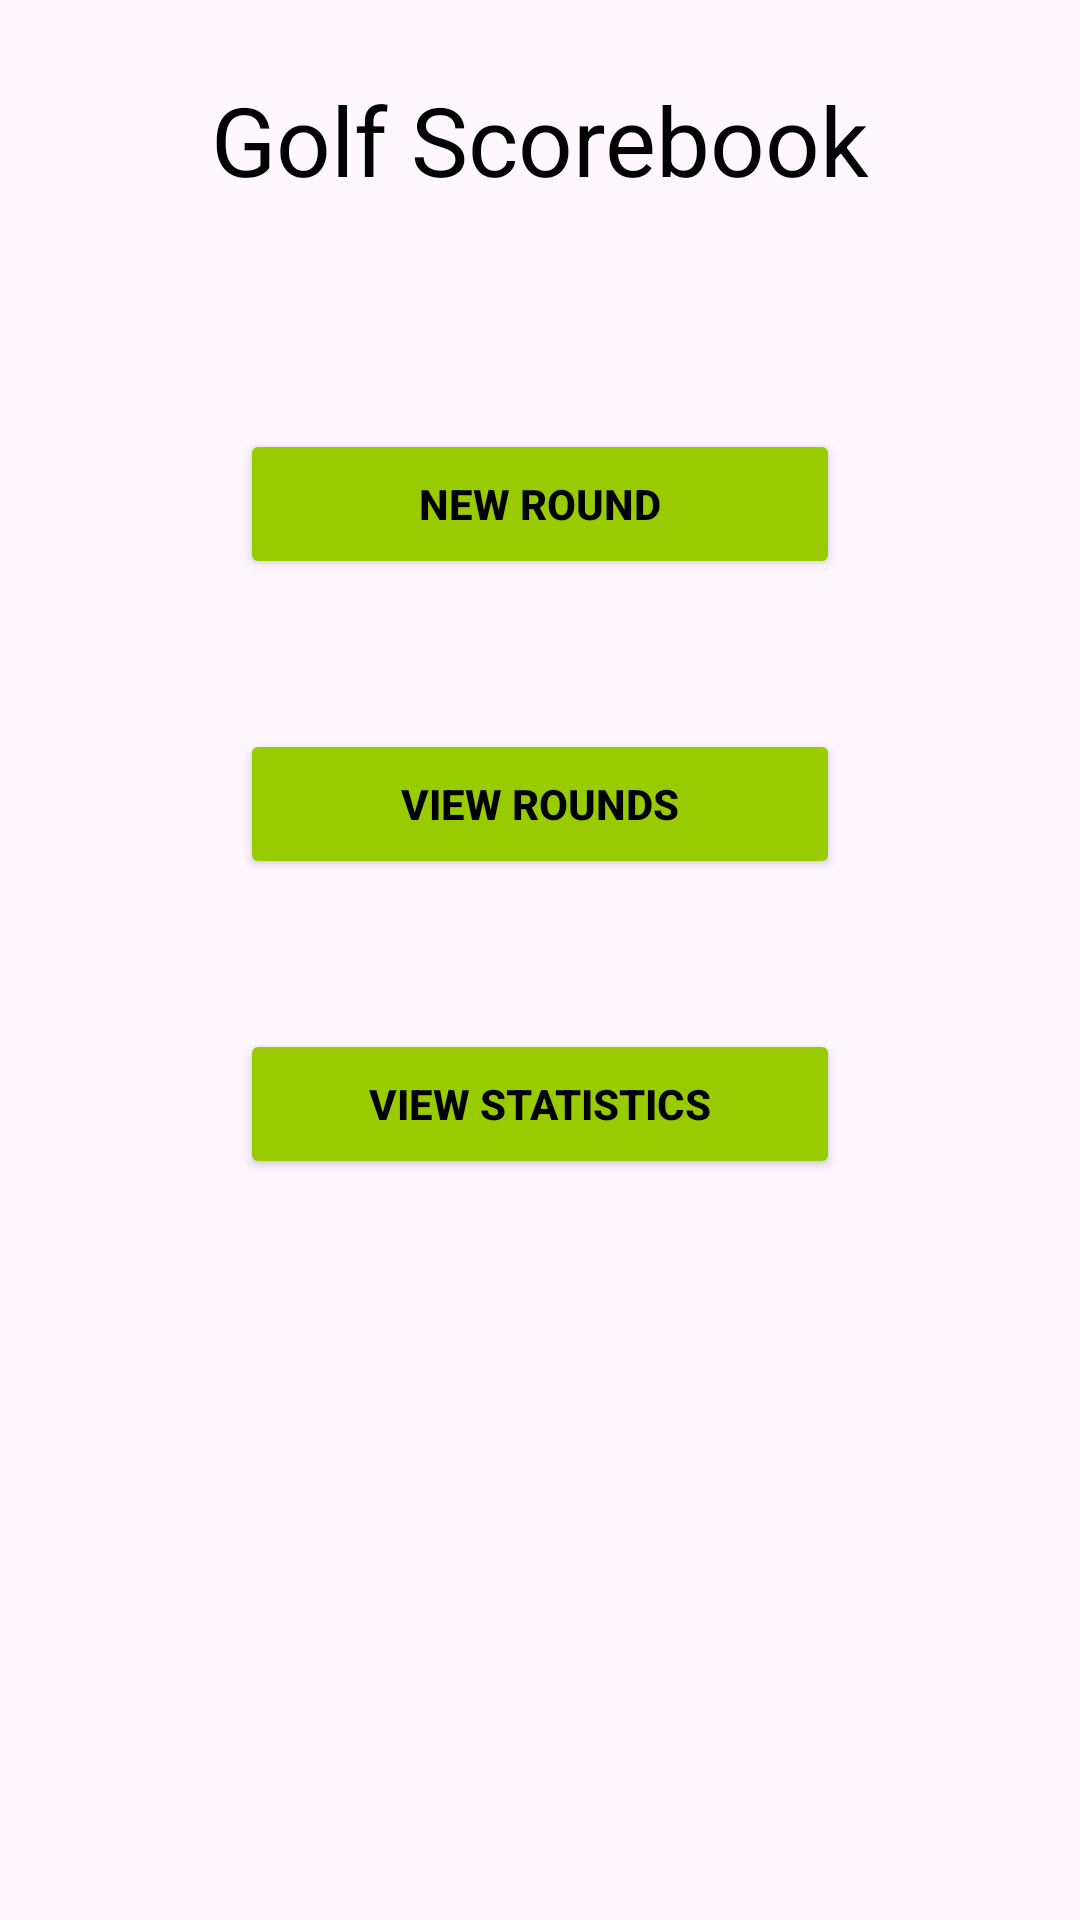

Produce the Android XML layout that renders to this screen, including the resource entries it uses.
<!-- AndroidManifest.xml: application theme Theme.GolfScorebook -->
<!-- res/layout/fragment_landing.xml -->
<?xml version="1.0" encoding="utf-8"?>
<androidx.constraintlayout.widget.ConstraintLayout xmlns:android="http://schemas.android.com/apk/res/android"
    xmlns:app="http://schemas.android.com/apk/res-auto"
    xmlns:tools="http://schemas.android.com/tools"
    android:layout_width="match_parent"
    android:layout_height="match_parent">

    <TextView
        android:id="@+id/appTitle"
        android:layout_width="wrap_content"
        android:layout_height="wrap_content"
        android:layout_marginTop="25dp"
        android:text="@string/app_name"
        android:textAppearance="?attr/textAppearanceHeadlineLarge"
        android:textColor="@color/black"
        app:layout_constraintEnd_toEndOf="parent"
        app:layout_constraintStart_toStartOf="parent"
        app:layout_constraintTop_toTopOf="parent" />

    <Button
        android:id="@+id/btnNewRound"
        android:layout_width="200dp"
        android:layout_height="50dp"
        android:layout_marginTop="75dp"
        android:backgroundTint="@android:color/holo_green_light"
        android:text="@string/new_round"
        android:textColor="@color/black"
        android:textStyle="bold"
        app:layout_constraintEnd_toEndOf="parent"
        app:layout_constraintStart_toStartOf="parent"
        app:layout_constraintTop_toBottomOf="@id/appTitle" />

    <Button
        android:id="@+id/btnViewRounds"
        android:layout_width="200dp"
        android:layout_height="50dp"
        android:layout_marginTop="50dp"
        android:backgroundTint="@android:color/holo_green_light"
        android:text="@string/view_rounds"
        android:textColor="@color/black"
        android:textStyle="bold"
        app:layout_constraintEnd_toEndOf="parent"
        app:layout_constraintStart_toStartOf="parent"
        app:layout_constraintTop_toBottomOf="@id/btnNewRound" />

    <Button
        android:id="@+id/btnViewStats"
        android:layout_width="200dp"
        android:layout_height="50dp"
        android:layout_marginTop="50dp"
        android:backgroundTint="@android:color/holo_green_light"
        android:text="@string/view_statistics"
        android:textColor="@color/black"
        android:textStyle="bold"
        app:layout_constraintEnd_toEndOf="parent"
        app:layout_constraintStart_toStartOf="parent"
        app:layout_constraintTop_toBottomOf="@+id/btnViewRounds" />

</androidx.constraintlayout.widget.ConstraintLayout>
<!-- resources referenced by this layout -->
<resources>
  <string name="app_name">Golf Scorebook</string>
  <string name="new_round">New Round</string>
  <string name="view_rounds">View Rounds</string>
  <string name="view_statistics">View Statistics</string>
  <style name="Theme.GolfScorebook" parent="Base.Theme.GolfScorebook" />
  <style name="Base.Theme.GolfScorebook" parent="Theme.Material3.DayNight.NoActionBar">
          
          
      </style>
  <!-- not gathered from this repository: default colours our renderer supplied (Android Studio template values) -->
  <color name="black">#FF000000</color>
</resources>
